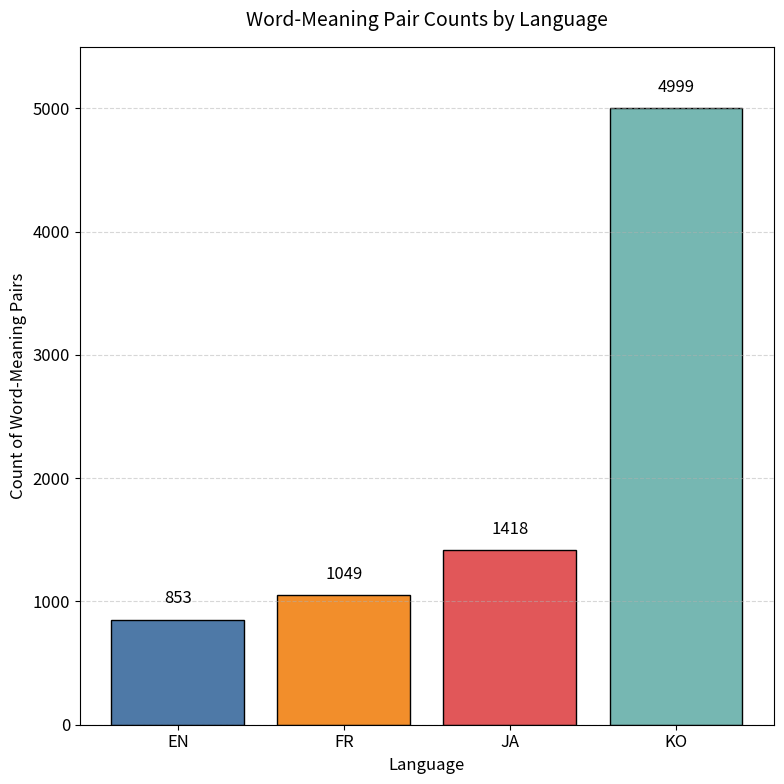

Write Python code to recreate this figure. (Note: this script raises an exception after producing the figure.)
import matplotlib.pyplot as plt

# 1) Set languages and labels
langs = ['en', 'fr', 'ja', 'ko']
labels = ['EN', 'FR', 'JA', 'KO']

# 2) Use predefined counts for each language
counts = [853, 1049, 1418, 4999]

# 3) Plot style settings
plt.rcParams.update({
    'font.size': 12,
    'axes.titlesize': 14,
    'axes.labelsize': 12,
})

fig, ax = plt.subplots(figsize=(8, 8))
bars = ax.bar(labels, counts, color=['#4E79A7', '#F28E2B', '#E15759', '#76B7B2'], edgecolor='black')

# 4) Axes, title, and grid
ax.set_title('Word-Meaning Pair Counts by Language', pad=15)
ax.set_xlabel('Language')
ax.set_ylabel('Count of Word-Meaning Pairs')
ax.grid(axis='y', linestyle='--', alpha=0.5)

max_count = max(counts)
ax.set_ylim(0, max_count * 1.1)

# 5) Annotate bar heights
for bar in bars:
    h = bar.get_height()
    ax.text(
        bar.get_x() + bar.get_width()/2,
        h + max_count * 0.02,
        f'{h}',
        ha='center', va='bottom'
    )

plt.tight_layout()
plt.savefig('analysis/plots/word_meaning_counts.png', dpi=300)
plt.show()